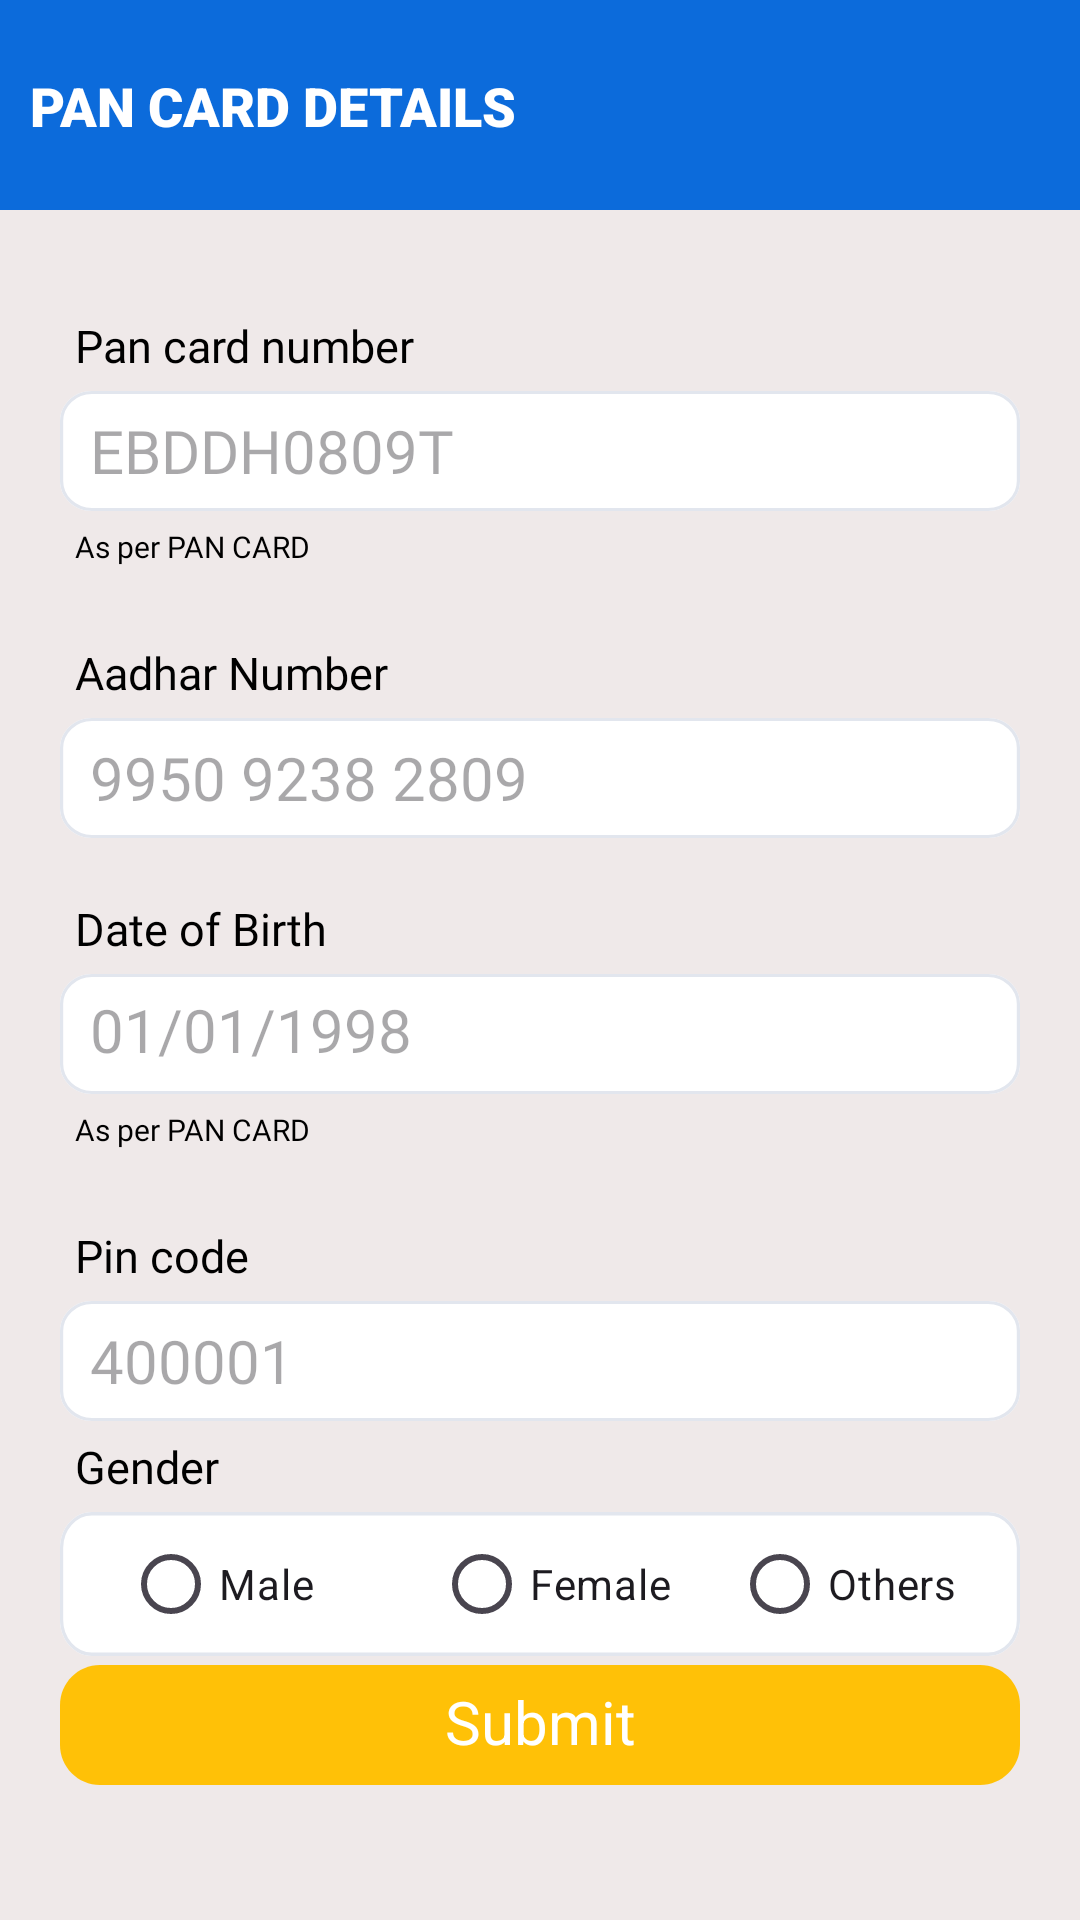

This screen was rendered from an Android layout file. Write that file and the resources it references.
<!-- AndroidManifest.xml: application theme Theme.BharatLoan -->
<!-- res/layout/activity_pancard.xml -->
<?xml version="1.0" encoding="utf-8"?>
<LinearLayout xmlns:android="http://schemas.android.com/apk/res/android"
    xmlns:app="http://schemas.android.com/apk/res-auto"
    xmlns:tools="http://schemas.android.com/tools"
    android:layout_width="match_parent"
    android:layout_height="match_parent"
    android:background="@color/bg_color"
    android:orientation="vertical"
    tools:context=".activity.PANCARD">

    <androidx.constraintlayout.widget.ConstraintLayout
        android:layout_width="match_parent"
        android:layout_height="70dp"
        android:background="@color/mainColor2">

        <TextView
            android:id="@+id/textView3"
            android:layout_width="wrap_content"
            android:layout_height="wrap_content"
            android:layout_marginStart="10dp"
            android:fontFamily="sans-serif-black"
            android:text="PAN CARD DETAILS"
            android:textColor="@color/white"
            android:textSize="18sp"
            app:layout_constraintBottom_toBottomOf="parent"
            app:layout_constraintStart_toStartOf="parent"
            app:layout_constraintTop_toTopOf="parent" />

        <TextView
            android:layout_width="wrap_content"
            android:layout_height="wrap_content"
            android:layout_marginEnd="20dp"
            android:drawableEnd="@drawable/baseline_person_pin_24"
            app:layout_constraintBottom_toBottomOf="parent"
            app:layout_constraintEnd_toEndOf="parent"
            app:layout_constraintTop_toTopOf="parent" />

    </androidx.constraintlayout.widget.ConstraintLayout>


    <TextView
        android:layout_width="match_parent"
        android:layout_height="wrap_content"
        android:layout_gravity="center"
        android:layout_marginLeft="20dp"
        android:layout_marginTop="30dp"
        android:layout_marginRight="20dp"
        android:fontFamily="@font/titillium_web"
        android:padding="5dp"
        android:text="Pan card number "
        android:textColor="@color/black"
        android:textSize="15sp" />

    <EditText
        android:id="@+id/pan_card_number"
        android:layout_width="match_parent"
        android:layout_height="wrap_content"
        android:layout_gravity="center"
        android:layout_marginLeft="20dp"
        android:layout_marginRight="20dp"
        android:background="@drawable/edit_text_bg"
        android:drawablePadding="10dp"
        android:fontFamily="@font/titillium_web"
        android:hint="EBDDH0809T"
        android:padding="5dp"
        android:maxLength="10"
        android:paddingStart="10dp"
        android:textColor="@color/black"
        android:textSize="20sp" />

    <TextView
        android:layout_width="match_parent"
        android:layout_height="wrap_content"
        android:layout_gravity="center"
        android:layout_marginLeft="20dp"
        android:layout_marginRight="20dp"
        android:fontFamily="@font/titillium_web"
        android:padding="5dp"
        android:text="As per PAN CARD"
        android:textColor="@color/black"
        android:textSize="10sp" />

    <TextView
        android:layout_width="match_parent"
        android:layout_height="wrap_content"
        android:layout_gravity="center"
        android:layout_marginLeft="20dp"
        android:layout_marginTop="15dp"
        android:layout_marginRight="20dp"
        android:fontFamily="@font/titillium_web"
        android:padding="5dp"
        android:text="Aadhar Number"
        android:textColor="@color/black"
        android:textSize="15sp" />

    <EditText
        android:id="@+id/aadhar_no"
        android:layout_width="match_parent"
        android:layout_height="wrap_content"
        android:layout_gravity="center"
        android:layout_marginLeft="20dp"
        android:layout_marginRight="20dp"
        android:background="@drawable/edit_text_bg"
        android:drawablePadding="10dp"
        android:fontFamily="@font/titillium_web"
        android:hint="9950 9238 2809"
        android:padding="5dp"
        android:inputType="number"
        android:maxLength="12"
        android:paddingStart="10dp"
        android:textColor="@color/black"
        android:textSize="20sp" />


    <TextView
        android:layout_width="match_parent"
        android:layout_height="wrap_content"
        android:layout_gravity="center"
        android:layout_marginLeft="20dp"
        android:layout_marginTop="15dp"
        android:layout_marginRight="20dp"
        android:fontFamily="@font/titillium_web"
        android:padding="5dp"
        android:text="Date of Birth "
        android:textColor="@color/black"
        android:textSize="15sp" />

    <TextView
        android:id="@+id/pan_dob"
        android:layout_width="match_parent"
        android:layout_height="wrap_content"
        android:layout_gravity="center"
        android:layout_marginLeft="20dp"
        android:layout_marginRight="20dp"
        android:background="@drawable/edit_text_bg"
        android:drawablePadding="10dp"
        android:fontFamily="@font/titillium_web"
        android:hint="01/01/1998"
        android:inputType="date"
        android:padding="5dp"
        android:paddingStart="10dp"
        android:textColor="@color/black"
        android:textSize="20sp" />

    <TextView
        android:layout_width="match_parent"
        android:layout_height="wrap_content"
        android:layout_gravity="center"
        android:layout_marginLeft="20dp"
        android:layout_marginRight="20dp"
        android:fontFamily="@font/titillium_web"
        android:padding="5dp"
        android:text="As per PAN CARD"
        android:textColor="@color/black"
        android:textSize="10sp" />

    <TextView
        android:layout_width="match_parent"
        android:layout_height="wrap_content"
        android:layout_gravity="center"
        android:layout_marginLeft="20dp"
        android:layout_marginTop="15dp"
        android:layout_marginRight="20dp"
        android:fontFamily="@font/titillium_web"
        android:padding="5dp"
        android:text="Pin code"
        android:textColor="@color/black"
        android:textSize="15sp" />

    <EditText
        android:id="@+id/pan_pin_code"
        android:layout_width="match_parent"
        android:layout_height="wrap_content"
        android:layout_gravity="center"
        android:layout_marginLeft="20dp"
        android:layout_marginRight="20dp"
        android:background="@drawable/edit_text_bg"
        android:drawablePadding="10dp"
        android:fontFamily="@font/titillium_web"
        android:hint="400001"
        android:inputType="date"
        android:padding="5dp"
        android:maxLength="6"
        android:paddingStart="10dp"
        android:textColor="@color/black"
        android:textSize="20sp" />

    <TextView
        android:layout_width="match_parent"
        android:layout_height="wrap_content"
        android:layout_gravity="center"
        android:layout_marginLeft="20dp"
        android:layout_marginRight="20dp"
        android:fontFamily="@font/titillium_web"
        android:padding="5dp"
        android:text="Gender"
        android:textColor="@color/black"
        android:textSize="15sp" />

    <LinearLayout
        android:layout_width="match_parent"
        android:layout_height="wrap_content"
        android:layout_marginStart="20dp"
        android:layout_marginEnd="20dp"
        android:background="@drawable/edit_text_bg"
        android:gravity="center"
        android:orientation="horizontal">

        <RadioGroup
            android:id="@+id/radioGroup3"
            android:layout_width="match_parent"
            android:layout_height="match_parent"
            android:gravity="center"
            android:orientation="horizontal">

            <RadioButton
                android:id="@+id/radioButton7"
                android:layout_width="wrap_content"
                android:layout_height="wrap_content"
                android:layout_marginEnd="20dp"
                android:text="Male" />

            <RadioButton
                android:id="@+id/radioButton8"
                android:layout_width="wrap_content"
                android:layout_height="wrap_content"
                android:layout_marginStart="20dp"
                android:text="Female" />

            <RadioButton
                android:id="@+id/radioButton9"
                android:layout_width="wrap_content"
                android:layout_height="wrap_content"
                android:layout_marginStart="20dp"
                android:text="Others" />

        </RadioGroup>

    </LinearLayout>

    <LinearLayout
        android:layout_width="match_parent"
        android:layout_height="match_parent"
        android:gravity="bottom"
        android:orientation="vertical">


        <TextView
            android:id="@+id/submit_button_on_pancard_activity"
            android:layout_width="match_parent"
            android:layout_height="40dp"
            android:layout_marginStart="20dp"
            android:layout_marginTop="30dp"
            android:layout_marginEnd="20dp"
            android:layout_marginBottom="45dp"
            android:background="@drawable/back_google_signin_button"
            android:gravity="center"
            android:includeFontPadding="false"
            android:padding="5dp"
            android:text="Submit"
            android:textAlignment="center"
            android:textColor="@color/white"
            android:textSize="20sp" />

    </LinearLayout>


</LinearLayout>
<!-- resources referenced by this layout -->
<resources>
  <color name="bg_color">#EFE9E9</color>
  <color name="black">#FF000000</color>
  <color name="mainColor2">#0C6BDB</color>
  <color name="white">#FFFFFFFF</color>
  <!-- drawable back_google_signin_button (drawable) -->
  <vector
      xmlns:android="http://schemas.android.com/apk/res/android"
      xmlns:aapt="http://schemas.android.com/aapt"
      android:width="240dp"
      android:height="30dp"
      android:viewportWidth="240"
      android:viewportHeight="30"
      >
      <group>
          <clip-path
              android:pathData="M10 0H230C235.523 0 240 4.47715 240 10V20C240 25.5228 235.523 30 230 30H10C4.47715 30 0 25.5228 0 20V10C0 4.47715 4.47715 0 10 0Z"
              />
          <path
              android:pathData="M0 0V30H240V0"
              android:fillColor="#FFC107"
              />
      </group>
  </vector>
  <!-- drawable edit_text_bg (drawable) -->
  <vector
      xmlns:android="http://schemas.android.com/apk/res/android"
      xmlns:aapt="http://schemas.android.com/aapt"
      android:width="300dp"
      android:height="40dp"
      android:viewportWidth="300"
      android:viewportHeight="40"
      >
      <group>
          <clip-path
              android:pathData="M10 0H290C295.523 0 300 4.47715 300 10V30C300 35.5228 295.523 40 290 40H10C4.47715 40 0 35.5228 0 30V10C0 4.47715 4.47715 0 10 0Z"
              />
          <path
              android:pathData="M0 0V40H300V0"
              android:fillColor="#FFFFFF"
              />
          <path
              android:pathData="M10 0H290C295.523 0 300 4.47715 300 10V30C300 35.5228 295.523 40 290 40H10C4.47715 40 0 35.5228 0 30V10C0 4.47715 4.47715 0 10 0Z"
              android:strokeWidth="2"
              android:strokeColor="#E2E6EE"
              />
      </group>
  </vector>
  <style name="Theme.BharatLoan" parent="Base.Theme.BharatLoan" />
  <style name="Base.Theme.BharatLoan" parent="Theme.Material3.DayNight.NoActionBar">
          
          
          <item name="android:statusBarColor" tools:targetApi="1">
              @color/mainColor2
  
          </item>
      </style>
</resources>
